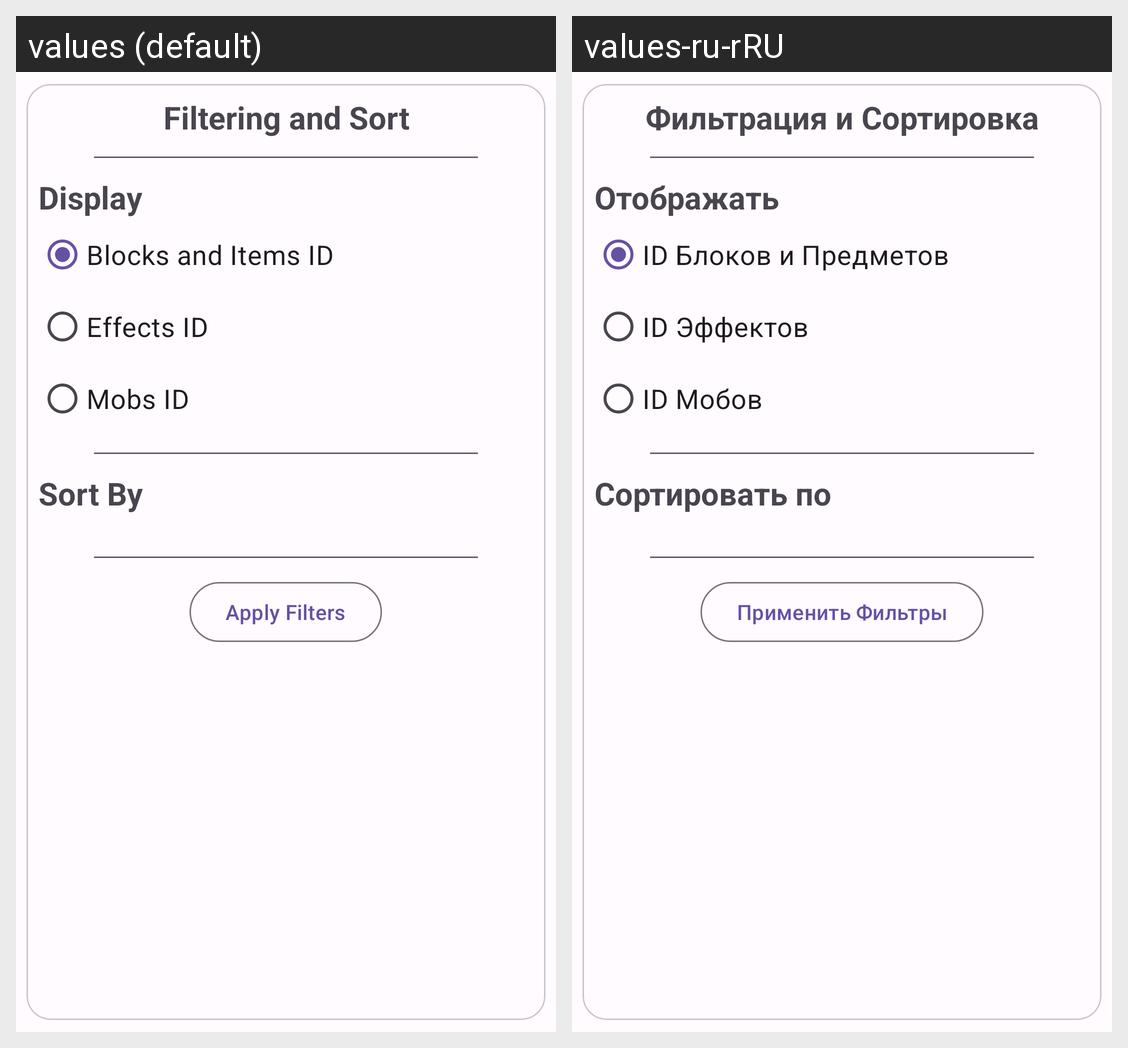

The same Android screen rendered under two of its app's locales, left to right. List the strings drawn on it with the default value and each locale's translation.
Android screen res/layout/filter_and_sort_settings_layout.xml rendered under 2 locales, left to right: values (default), values-ru-rRU. Device: Nexus 5 (rendered at 1080×1920; each locale shown at half size, 540×960, under a caption strip naming it); theme Theme.MCBEID.
Strings drawn on this screen, with the default value and each locale's value (text and hints the layout hard-codes, and strings that could not be matched under every locale, appear in the picture but are not listed):

filtering_and_sort
  values: Filtering and Sort
  values-ru-rRU: Фильтрация и Сортировка

display
  values: Display
  values-ru-rRU: Отображать

block_and_item_id
  values: Blocks and Items ID
  values-ru-rRU: ID Блоков и Предметов

effects_id
  values: Effects ID
  values-ru-rRU: ID Эффектов

mobs_id
  values: Mobs ID
  values-ru-rRU: ID Мобов

sort_by
  values: Sort By
  values-ru-rRU: Сортировать по

apply_filters
  values: Apply Filters
  values-ru-rRU: Применить Фильтры
